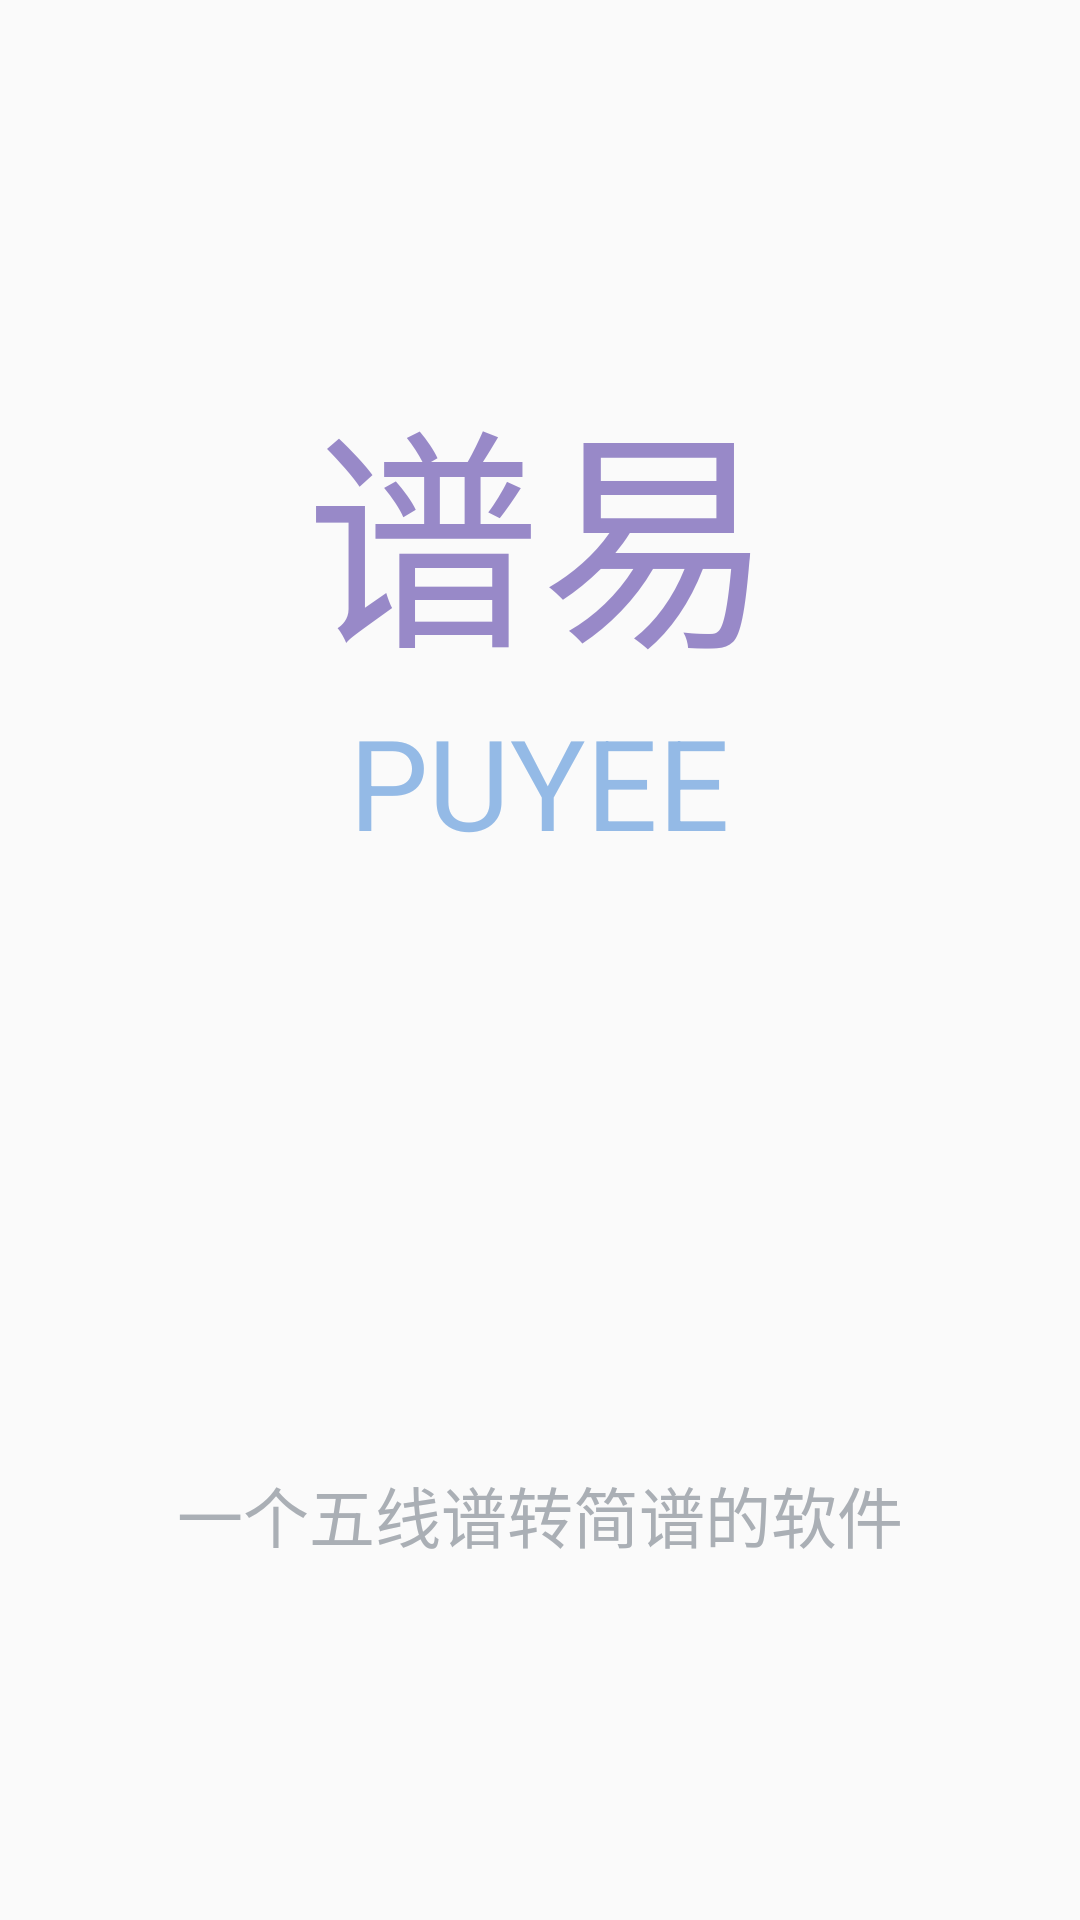

Layout XML and referenced resources for this Android screen:
<!-- AndroidManifest.xml: application theme Theme.Design.Light.NoActionBar -->
<!-- res/layout/start.xml -->
<?xml version="1.0" encoding="utf-8"?>
<LinearLayout xmlns:android="http://schemas.android.com/apk/res/android"
    xmlns:app="http://schemas.android.com/apk/res-auto"
    xmlns:tools="http://schemas.android.com/tools"
    android:layout_height="match_parent"
    android:layout_width="match_parent"
    android:gravity="center"
    android:orientation="vertical">

    <TextView
        android:id="@+id/title"
        android:layout_width="wrap_content"
        android:layout_height="wrap_content"
        android:text="谱易"
        android:textSize="78sp"
        android:textColor="#9889C8" />

    <TextView
        android:id="@+id/subtitle"
        android:layout_width="wrap_content"
        android:layout_height="wrap_content"
        android:text="PUYEE"
        android:textSize="42sp"
        android:textColor="#94BAE6" />

    <View
        android:layout_width="wrap_content"
        android:layout_height="200dp"/>

    <TextView
        android:id="@+id/introduction"
        android:layout_width="wrap_content"
        android:layout_height="wrap_content"
        android:text="一个五线谱转简谱的软件"
        android:textSize="22sp"
        android:textColor="#AAAFB5" />



</LinearLayout>
<!-- resources referenced by this layout -->
<resources>

</resources>
